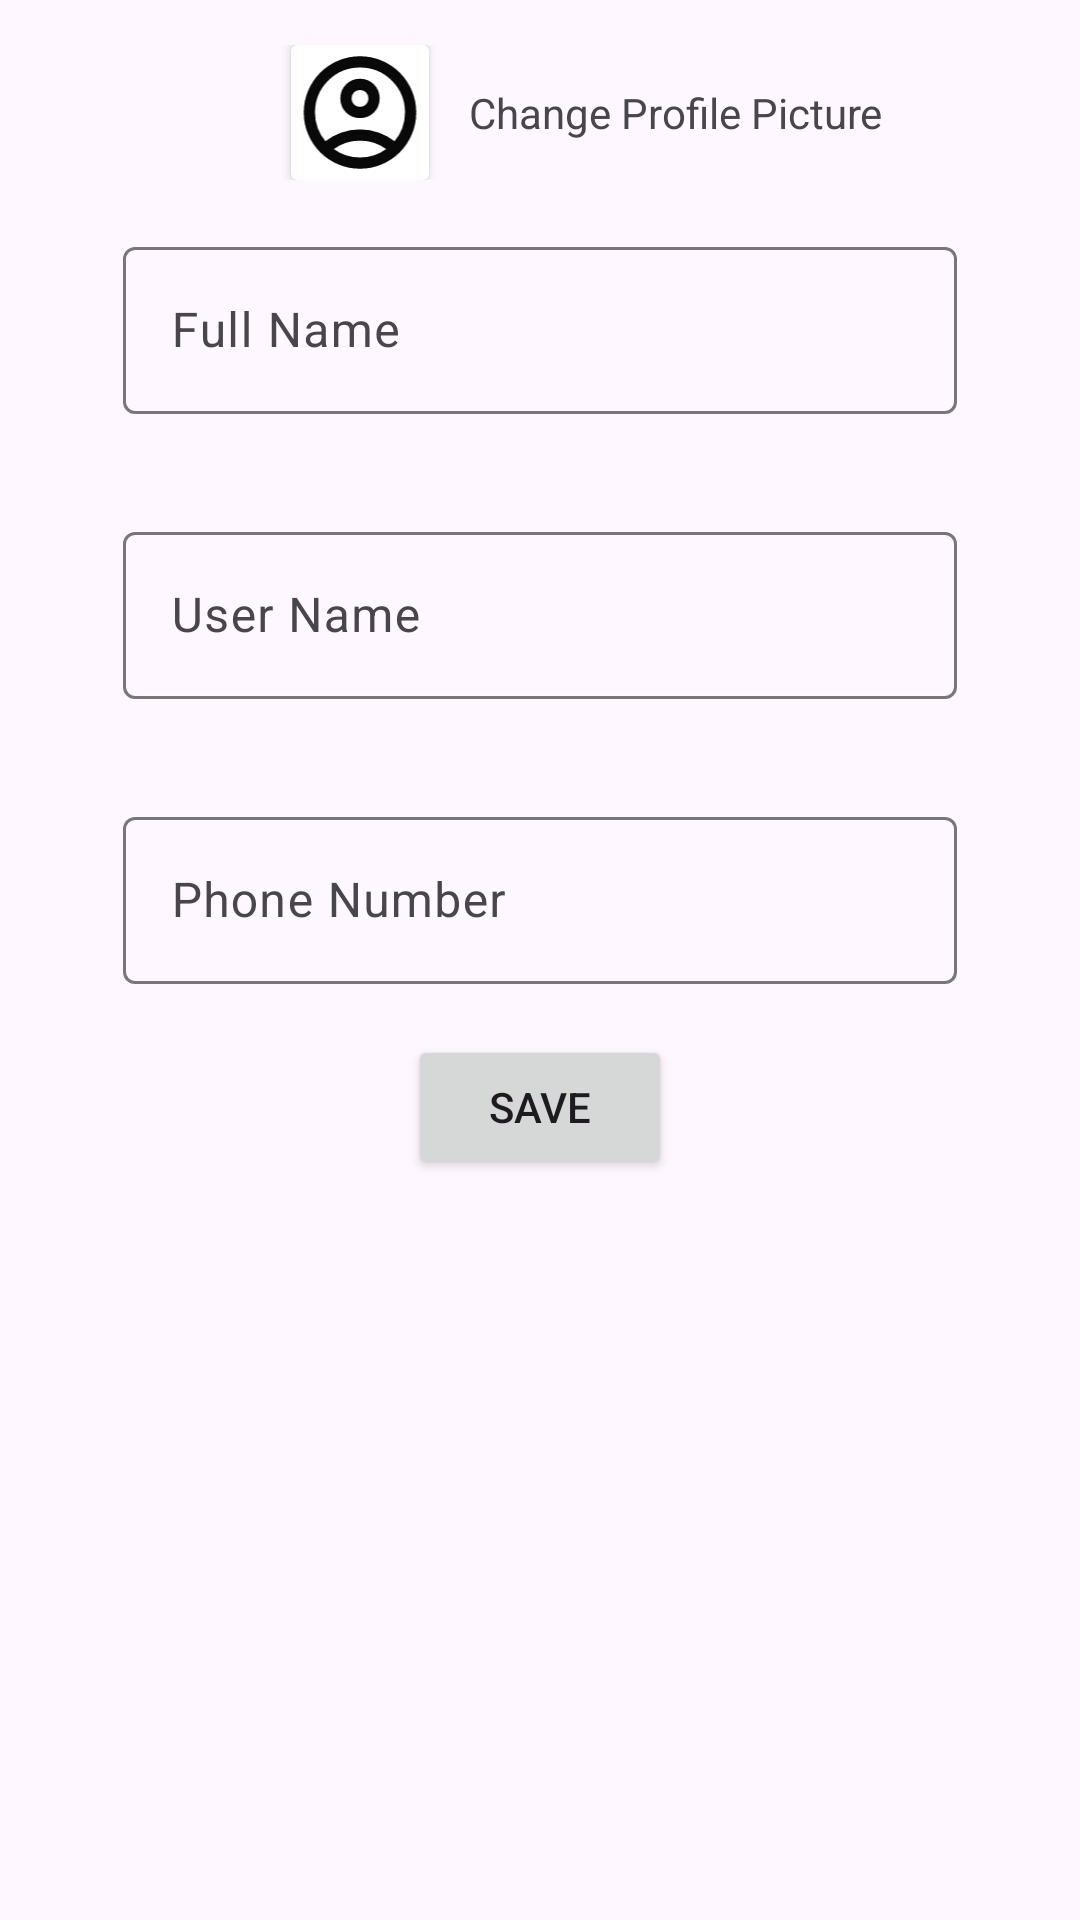

Android layout source for this screen:
<!-- AndroidManifest.xml: application theme Theme.PlanToGo -->
<!-- res/layout/fragment_edit_account.xml -->
<?xml version="1.0" encoding="utf-8"?>
<LinearLayout xmlns:android="http://schemas.android.com/apk/res/android"
    xmlns:app="http://schemas.android.com/apk/res-auto"
    android:layout_width="match_parent"
    android:layout_height="match_parent"
    android:orientation="vertical">

    <LinearLayout
        android:layout_width="match_parent"
        android:layout_height="wrap_content"
        android:layout_marginTop="15dp">

        <ImageView
            android:id="@+id/Account_Back"
            android:layout_width="37dp"
            android:layout_height="33dp"
            android:layout_marginStart="20dp"
            android:src="@drawable/baseline_close_24"
            android:clickable="true"
            android:focusable="true"
            android:layout_gravity="center"/>

        <androidx.cardview.widget.CardView
            android:layout_width="wrap_content"
            android:layout_height="wrap_content"
            android:layout_marginStart="40dp">

            <ImageView
                android:layout_width="46dp"
                android:layout_height="45dp"
                android:src="@drawable/ic_account_circle" />

        </androidx.cardview.widget.CardView>

        <TextView
            android:layout_width="wrap_content"
            android:layout_height="wrap_content"
            android:layout_gravity="center"
            android:layout_marginStart="10dp"
            android:background="@drawable/shape_rounded_rect"
            android:padding="3dp"
            android:text="Change Profile Picture"
            android:textAlignment="center" />

    </LinearLayout>

    <LinearLayout
        android:layout_width="match_parent"
        android:layout_height="wrap_content"
        android:orientation="vertical">

        <com.google.android.material.textfield.TextInputLayout
            style="@style/Widget.Material3.TextInputEditText.OutlinedBox"
            android:layout_width="match_parent"
            android:layout_height="wrap_content"
            android:layout_marginStart="25dp"
            android:layout_marginEnd="25dp"
            android:hint="@string/full_name"
            app:endIconMode="clear_text">

            <com.google.android.material.textfield.TextInputEditText
                android:id="@+id/Full_Name"
                android:layout_width="match_parent"
                android:layout_height="wrap_content"
                android:inputType="textEmailAddress" />

        </com.google.android.material.textfield.TextInputLayout>

        <com.google.android.material.textfield.TextInputLayout
            style="@style/Widget.Material3.TextInputEditText.OutlinedBox"
            android:layout_width="match_parent"
            android:layout_height="wrap_content"
            android:layout_marginStart="25dp"
            android:layout_marginEnd="25dp"
            android:hint="@string/user_name"
            app:endIconMode="clear_text">

            <com.google.android.material.textfield.TextInputEditText
                android:id="@+id/Display_Name"
                android:layout_width="match_parent"
                android:layout_height="wrap_content"
                android:inputType="text" />

        </com.google.android.material.textfield.TextInputLayout>

        <com.google.android.material.textfield.TextInputLayout
            style="@style/Widget.Material3.TextInputEditText.OutlinedBox"
            android:layout_width="match_parent"
            android:layout_height="wrap_content"
            android:layout_marginStart="25dp"
            android:layout_marginEnd="25dp"
            android:hint="@string/phone_number"
            app:endIconMode="clear_text"
            app:prefixText="+60">

            <com.google.android.material.textfield.TextInputEditText
                android:id="@+id/Phone_Num"
                android:layout_width="match_parent"
                android:layout_height="wrap_content"
                android:inputType="phone" />

        </com.google.android.material.textfield.TextInputLayout>

        <Button
            android:id="@+id/Account_Save"
            android:layout_width="wrap_content"
            android:layout_height="wrap_content"
            android:text="@string/save"
            android:layout_gravity="center"/>


    </LinearLayout>


</LinearLayout>
<!-- resources referenced by this layout -->
<resources>
  <!-- drawable ic_account_circle (drawable) -->
  <vector xmlns:android="http://schemas.android.com/apk/res/android"
      android:width="24dp"
      android:height="24dp"
      android:viewportWidth="960"
      android:viewportHeight="960">
    <path
        android:pathData="M234,684q51,-39 114,-61.5T480,600q69,0 132,22.5T726,684q35,-41 54.5,-93T800,480q0,-133 -93.5,-226.5T480,160q-133,0 -226.5,93.5T160,480q0,59 19.5,111t54.5,93ZM480,520q-59,0 -99.5,-40.5T340,380q0,-59 40.5,-99.5T480,240q59,0 99.5,40.5T620,380q0,59 -40.5,99.5T480,520ZM480,880q-83,0 -156,-31.5T197,763q-54,-54 -85.5,-127T80,480q0,-83 31.5,-156T197,197q54,-54 127,-85.5T480,80q83,0 156,31.5T763,197q54,54 85.5,127T880,480q0,83 -31.5,156T763,763q-54,54 -127,85.5T480,880ZM480,800q53,0 100,-15.5t86,-44.5q-39,-29 -86,-44.5T480,680q-53,0 -100,15.5T294,740q39,29 86,44.5T480,800ZM480,440q26,0 43,-17t17,-43q0,-26 -17,-43t-43,-17q-26,0 -43,17t-17,43q0,26 17,43t43,17ZM480,380ZM480,740Z"
        android:fillColor="#090909"/>
  </vector>
  <!-- drawable shape_rounded_rect (drawable) -->
  <?xml version="1.0" encoding="utf-8"?>
  <shape xmlns:android="http://schemas.android.com/apk/res/android"
      android:shape="rectangle">
  
  
      <corners android:radius="50dp"/>
  
  </shape>
  <string name="full_name">Full Name</string>
  <string name="phone_number">Phone Number</string>
  <string name="save">Save</string>
  <string name="user_name">User Name</string>
  <style name="Theme.PlanToGo" parent="Base.Theme.PlanToGo" />
  <style name="Base.Theme.PlanToGo" parent="Theme.Material3.DayNight.NoActionBar">
          
          <item name="colorPrimary">@color/primary</item>
          <item name="backgroundColor">@color/background</item>
      </style>
  <color name="primary">#00AF87</color>
  <color name="background">#FFFFFF</color>
</resources>
